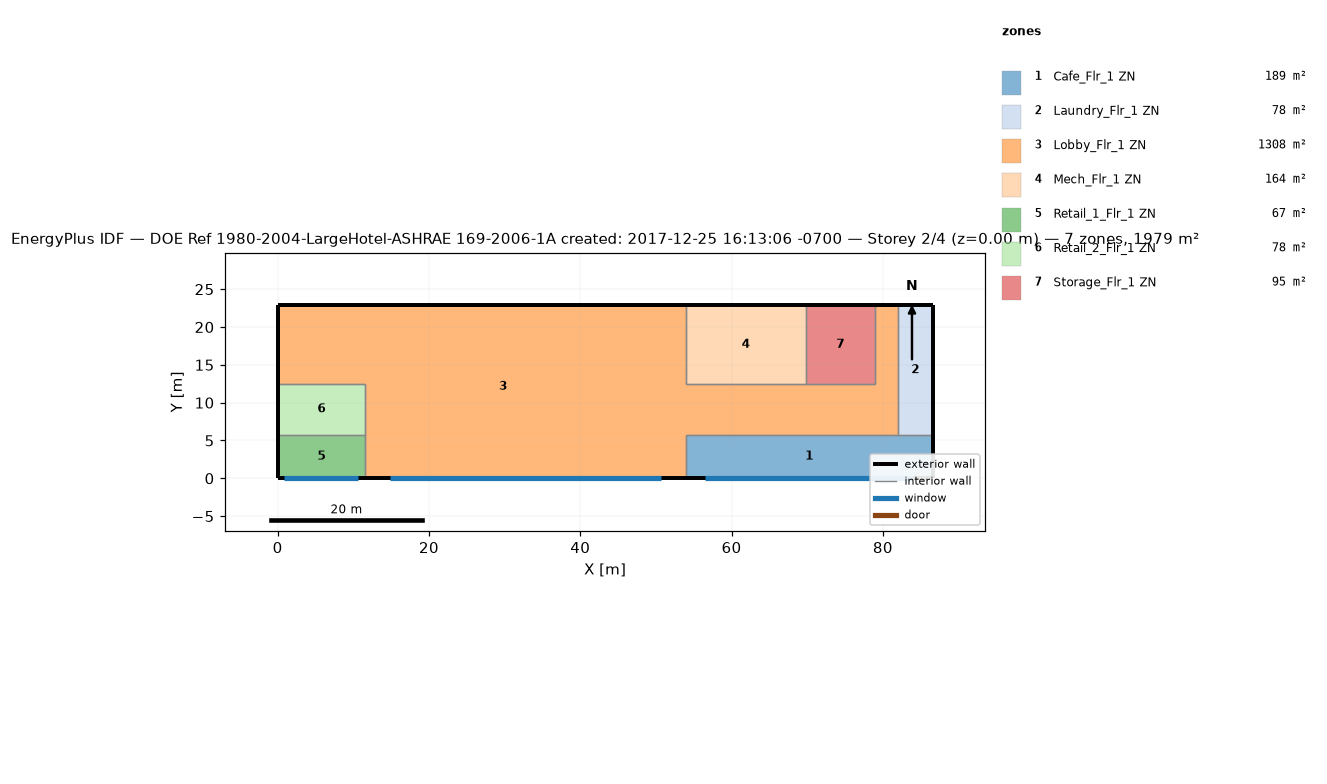
=== STOREY PLAN SPEC (per zone: floor XY polygon, exterior-wall plan segments, windows/doors) ===
zone 1: Cafe_Flr_1 ZN  (188.9 m²)
  floor: (86.56, 5.79) (86.56, 0.00) (53.95, 0.00) (53.95, 5.79)
  exterior wall: (86.56, 0.00) – (86.56, 5.79)  [5.8 m]
  exterior wall: (53.95, 0.00) – (86.56, 0.00)  [32.6 m]
    window: (56.50, 0.00) – (84.01, 0.00)  [52.5 m²]
  interior walls: 3
zone 2: Laundry_Flr_1 ZN  (78.0 m²)
  floor: (86.56, 22.86) (86.56, 5.79) (81.99, 5.79) (81.99, 22.86)
  exterior wall: (86.56, 5.79) – (86.56, 22.86)  [17.1 m]
  exterior wall: (86.56, 22.86) – (81.99, 22.86)  [4.6 m]
  interior walls: 2
zone 3: Lobby_Flr_1 ZN  (1308.2 m²)
  floor: (53.95, 22.86) (53.95, 0.00) (11.58, 0.00) (11.58, 12.50) (0.00, 12.50) (0.00, 22.86)
  floor: (81.99, 22.86) (81.99, 5.79) (53.95, 5.79) (53.95, 12.50) (78.94, 12.50) (78.94, 22.86)
  exterior wall: (53.95, 22.86) – (0.00, 22.86)  [54.0 m]
  exterior wall: (11.58, 0.00) – (53.95, 0.00)  [42.4 m]
    window: (14.89, 0.00) – (50.64, 0.00)  [68.3 m²]
  exterior wall: (0.00, 22.86) – (0.00, 12.50)  [10.4 m]
  exterior wall: (81.99, 22.86) – (78.94, 22.86)  [3.0 m]
  interior walls: 10
zone 4: Mech_Flr_1 ZN  (164.2 m²)
  floor: (69.80, 22.86) (69.80, 12.50) (53.95, 12.50) (53.95, 22.86)
  exterior wall: (69.80, 22.86) – (53.95, 22.86)  [15.8 m]
  interior walls: 3
zone 5: Retail_1_Flr_1 ZN  (67.1 m²)
  floor: (11.58, 5.79) (11.58, 0.00) (0.00, 0.00) (0.00, 5.79)
  exterior wall: (0.00, 0.00) – (11.58, 0.00)  [11.6 m]
    window: (0.91, 0.00) – (10.68, 0.00)  [18.7 m²]
  exterior wall: (0.00, 5.79) – (0.00, 0.00)  [5.8 m]
  interior walls: 2
zone 6: Retail_2_Flr_1 ZN  (77.7 m²)
  floor: (11.58, 12.50) (11.58, 5.79) (0.00, 5.79) (0.00, 12.50)
  exterior wall: (0.00, 12.50) – (0.00, 5.79)  [6.7 m]
  interior walls: 3
zone 7: Storage_Flr_1 ZN  (94.8 m²)
  floor: (78.94, 22.86) (78.94, 12.50) (69.80, 12.50) (69.80, 22.86)
  exterior wall: (78.94, 22.86) – (69.80, 22.86)  [9.1 m]
  interior walls: 3

=== DERIVED (storey summary) ===
Building: DOE Ref 1980-2004-LargeHotel-ASHRAE 169-2006-1A created: 2017-12-25 16:13:06 -0700
Storey: 2 of 4  (floor level z = 0.00 m)
Storey gross floor area: 1978.8 m²
Zones on this storey: 7
  - Cafe_Flr_1 ZN: floor 188.9 m²; exterior wall 38.4 m (152.2 m²); 1 window(s) 52.5 m²; WWR 34.5%
  - Laundry_Flr_1 ZN: floor 78.0 m²; exterior wall 21.6 m (85.8 m²); WWR 0.0%
  - Lobby_Flr_1 ZN: floor 1308.2 m²; exterior wall 109.7 m (434.8 m²); 1 window(s) 68.3 m²; WWR 15.7%
  - Mech_Flr_1 ZN: floor 164.2 m²; exterior wall 15.8 m (62.8 m²); WWR 0.0%
  - Retail_1_Flr_1 ZN: floor 67.1 m²; exterior wall 17.4 m (68.8 m²); 1 window(s) 18.7 m²; WWR 27.1%
  - Retail_2_Flr_1 ZN: floor 77.7 m²; exterior wall 6.7 m (26.6 m²); WWR 0.0%
  - Storage_Flr_1 ZN: floor 94.8 m²; exterior wall 9.1 m (36.2 m²); WWR 0.0%
Zone adjacency (shared interzone walls):
  - Cafe_Flr_1 ZN ↔ Laundry_Flr_1 ZN
  - Cafe_Flr_1 ZN ↔ Lobby_Flr_1 ZN
  - Laundry_Flr_1 ZN ↔ Lobby_Flr_1 ZN
  - Lobby_Flr_1 ZN ↔ Mech_Flr_1 ZN
  - Lobby_Flr_1 ZN ↔ Retail_1_Flr_1 ZN
  - Lobby_Flr_1 ZN ↔ Retail_2_Flr_1 ZN
  - Lobby_Flr_1 ZN ↔ Storage_Flr_1 ZN
  - Mech_Flr_1 ZN ↔ Storage_Flr_1 ZN
  - Retail_1_Flr_1 ZN ↔ Retail_2_Flr_1 ZN